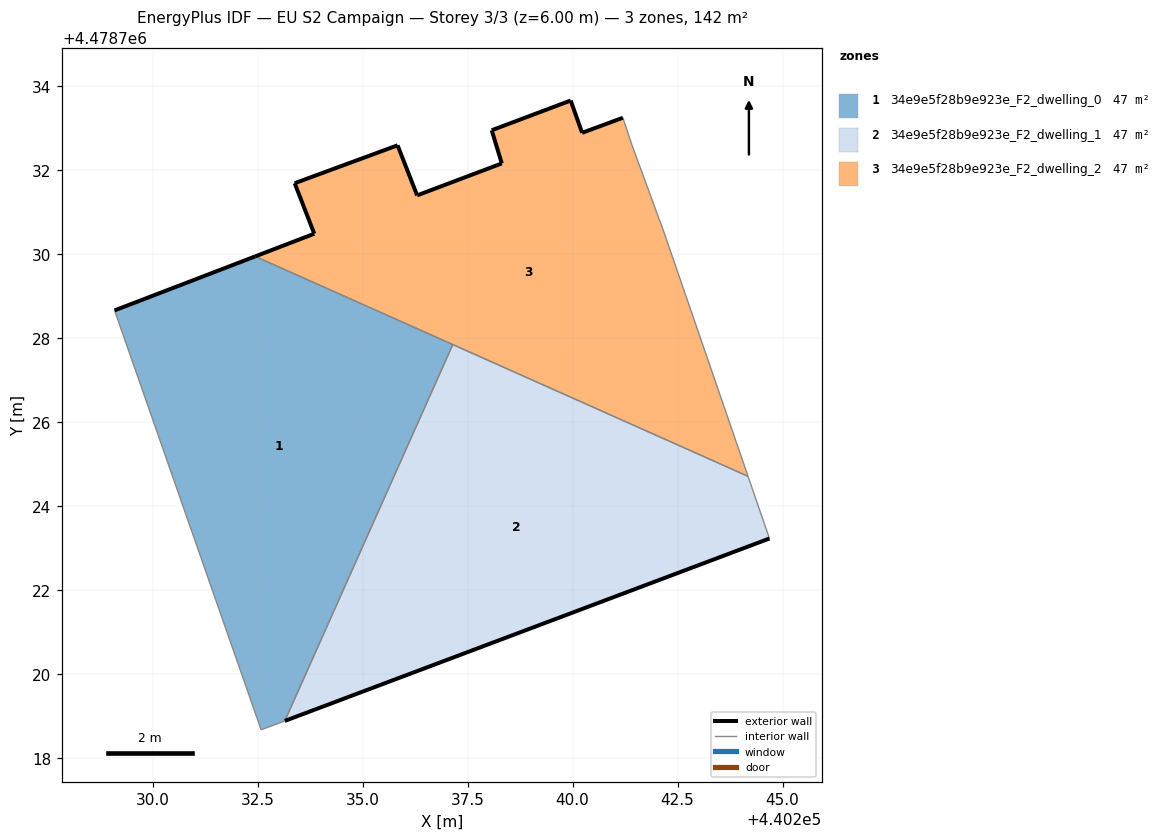
=== STOREY PLAN SPEC (per zone: floor XY polygon, exterior-wall plan segments, windows/doors) ===
zone 1: 34e9e5f28b9e923e_F2_dwelling_0  (47.4 m²)
  floor: (440233.15, 4478718.88) (440237.15, 4478727.84) (440232.44, 4478729.94) (440229.10, 4478728.66) (440232.59, 4478718.67)
  exterior wall: (440229.10, 4478728.66) – (440232.45, 4478729.94)  [3.6 m]
  interior walls: 4
zone 2: 34e9e5f28b9e923e_F2_dwelling_1  (47.4 m²)
  floor: (440244.69, 4478723.23) (440244.18, 4478724.71) (440237.15, 4478727.84) (440233.15, 4478718.88)
  exterior wall: (440244.69, 4478723.23) – (440233.15, 4478718.88)  [12.3 m]
  interior walls: 3
zone 3: 34e9e5f28b9e923e_F2_dwelling_2  (47.4 m²)
  floor: (440244.18, 4478724.71) (440242.19, 4478730.50) (440241.41, 4478732.60) (440241.20, 4478733.25) (440240.23, 4478732.89) (440239.96, 4478733.66) (440238.08, 4478732.95) (440238.32, 4478732.16) (440236.30, 4478731.40) (440235.83, 4478732.59) (440233.38, 4478731.69) (440233.85, 4478730.48) (440232.44, 4478729.94)
  exterior wall: (440235.84, 4478732.59) – (440236.30, 4478731.40)  [1.3 m]
  exterior wall: (440236.30, 4478731.40) – (440238.32, 4478732.16)  [2.2 m]
  exterior wall: (440238.32, 4478732.16) – (440238.08, 4478732.95)  [0.8 m]
  exterior wall: (440238.08, 4478732.95) – (440239.96, 4478733.66)  [2.0 m]
  exterior wall: (440239.96, 4478733.66) – (440240.23, 4478732.89)  [0.8 m]
  exterior wall: (440240.23, 4478732.89) – (440241.20, 4478733.25)  [1.0 m]
  exterior wall: (440232.45, 4478729.94) – (440233.85, 4478730.48)  [1.5 m]
  exterior wall: (440233.85, 4478730.48) – (440233.39, 4478731.69)  [1.3 m]
  exterior wall: (440233.39, 4478731.69) – (440235.84, 4478732.59)  [2.6 m]
  interior walls: 5

=== DERIVED (storey summary) ===
Building: EU S2 Campaign
Storey: 3 of 3  (floor level z = 6.00 m)
Storey gross floor area: 142.3 m²
Zones on this storey: 3
  - 34e9e5f28b9e923e_F2_dwelling_0: floor 47.4 m²; exterior wall 3.6 m (10.8 m²); WWR 0.0%
  - 34e9e5f28b9e923e_F2_dwelling_1: floor 47.4 m²; exterior wall 12.3 m (37.0 m²); WWR 0.0%
  - 34e9e5f28b9e923e_F2_dwelling_2: floor 47.4 m²; exterior wall 13.5 m (40.6 m²); WWR 0.0%
Zone adjacency (shared interzone walls):
  - 34e9e5f28b9e923e_F2_dwelling_0 ↔ 34e9e5f28b9e923e_F2_dwelling_1
  - 34e9e5f28b9e923e_F2_dwelling_0 ↔ 34e9e5f28b9e923e_F2_dwelling_2
  - 34e9e5f28b9e923e_F2_dwelling_1 ↔ 34e9e5f28b9e923e_F2_dwelling_2